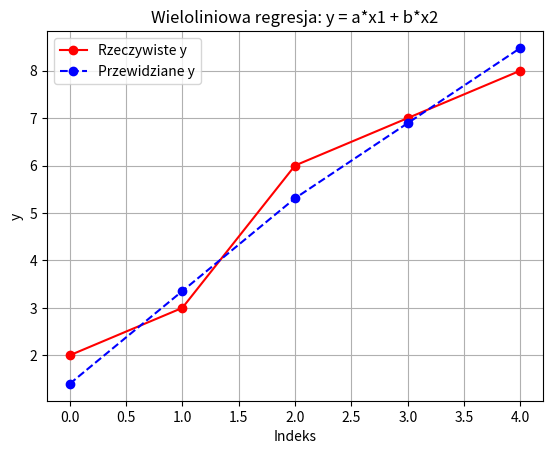

Write the Python code that produced this figure.
import numpy as np
import matplotlib.pyplot as plt

# Przykładowe dane
x1 = np.array([1, 2, 3, 4, 5])
x2 = np.array([2, 1, 0, 1, 2])
y  = np.array([2, 3, 6, 7, 8])

# Tworzenie macierzy A z kolumn x1 i x2
A = np.column_stack((x1, x2))
print("Macierz A:")
print(A)

# Obliczanie pseudoodwrotności macierzy A
A_pinv = np.linalg.pinv(A)
print("Pseudoodwrotność A:")
print(A_pinv)

# Obliczanie współczynników regresji
x = A_pinv @ y
a, b = x
print(f"Współczynniki regresji: a = {a:.4f}, b = {b:.4f}")

# Obliczanie wartości przewidzianych
y_pred = A @ x

# Wykres porównujący wartości rzeczywiste i przewidziane
plt.plot(y, 'ro-', label='Rzeczywiste y')
plt.plot(y_pred, 'bo--', label='Przewidziane y')
plt.xlabel('Indeks')
plt.ylabel('y')
plt.title('Wieloliniowa regresja: y = a*x1 + b*x2')
plt.legend()
plt.grid(True)
plt.show()